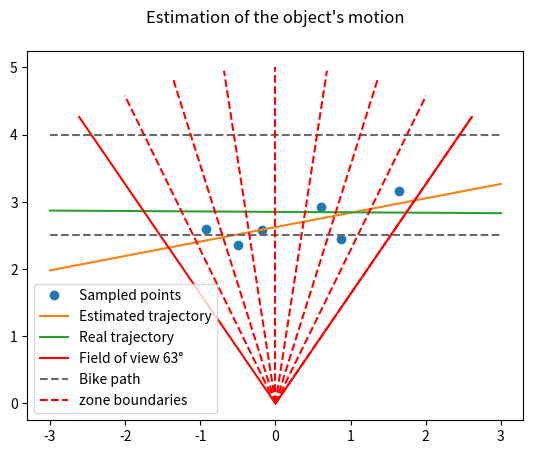

Write the Python code that produced this figure.
"""
Key assumptions and simplifications:

- Object's trajectory is a straight line.
- Object's velocity is constant.
- Only one object is present at a time.
- We assume that all objects are points.

- We operate in a 2D coordinate system.

- Wall is parallel to the bike path.
- Wall is the x-axis.

- Sensor is mounted on the wall at 90 degrees to the wall.
- Sensor is the origin of the coordinate system.

- We approximate the zone distance measurement as a point at the center of that zone with that distance to the sensor.
"""


import math
import random
import numpy as np
from matplotlib import pyplot as plt
from collections import namedtuple
from typing import List, Union, Tuple


class Point:
    x: float
    y: float

    def __init__(self, x: float, y: float):
        self.x = x
        self.y = y

    def __add__(self, other: 'Point') -> 'Point':
        return Point(self.x + other.x, self.y + other.y)

    def __mul__(self, by: float) -> 'Point':
        return Point(self.x * by, self.y * by)

    def __str__(self) -> str:
        return f"({self.x}, {self.y})"

    def distance_to(self, other) -> float:
        return math.sqrt((self.x - other.x)**2 + (self.y - other.y)**2)

    @staticmethod
    def distance_between(p1, p2) -> float:
        return math.sqrt((p2.x - p1.x)**2 + (p2.y - p1.y)**2)


ORIGIN = Point(0, 0)


class Line:
    a: float
    b: float

    def __init__(self, a: float, b: float):
        self.a = a
        self.b = b

    def __call__(self, x: float) -> float:
        return self.a * x + self.b

    def __str__(self) -> str:
        return f"y = {self.a:.2f}x + {self.b:.2f}"

    def intersection(self, other) -> Point:
        x = (other.b - self.b) / (self.a - other.a)
        y = self.a * x + self.b
        return Point(x, y)

    @classmethod
    def from_points(cls, p1: Point, p2: Point) -> 'Line':
        a = (p2.y - p1.y) / (p2.x - p1.x)
        b = p1.y - a * p1.x
        return cls(a, b)

    def plot(self, x_range: Tuple[float, float] = (-3, 3), **kwargs):
        x = np.linspace(*x_range, 100)
        y = self(x)
        plt.plot(x, y, **kwargs)


LEFT = 0
RIGHT = 1
Direction = Union[LEFT, RIGHT]


class LinearObjectMotion:
    direction: Direction
    velocity: float
    line: Line

    def __init__(self, direction: Direction, velocity: float, line: Line):
        self.direction = direction
        self.velocity = velocity
        self.line = line

    def __str__(self) -> str:
        direction = "LEFT" if self.direction == LEFT else "RIGHT"
        return f"LinearObjectMotion({direction}, {(self.velocity * 3.6):.2f} km/h, {self.line.__str__()})"

    def position_at(self, start: Point, t: float) -> Point:
        distance = self.velocity * t
        if self.direction == LEFT:
            distance = -distance
        distance_x = distance * math.cos(math.atan(self.line.a))
        distance_y = distance * math.sin(math.atan(self.line.a))
        return Point(start.x + distance_x, start.y + distance_y)


class Sample(namedtuple('Sample', ['timestamp', 'position'])):
    timestamp: float
    position: Point


class Sensor:

    field_of_view: float  # in degrees
    phi: float  # in radians
    delta: float
    L: float  # distance to path
    d: float  # path width
    n_zones: int
    zone_indices: np.ndarray
    zone_angles: np.ndarray  # angles between zone center and x-axis
    FPS: int

    def __init__(self, field_of_view: float, distance_to_path: float, path_width: float, FPS: int = 10, max_distance: float = 5, n_zones: int = 8, SNR: float = 10) -> None:
        # Angles
        self.field_of_view = field_of_view
        self.phi = math.radians(field_of_view)
        self.delta = (math.radians(180) - self.phi) / 2

        # Distances
        self.max_distance = max_distance
        self.L = distance_to_path
        self.d = path_width

        # Lines
        self.left_fov_limit = Line(math.tan(self.delta + self.phi), 0)
        self.right_fov_limit = Line(math.tan(self.delta), 0)

        # Points of intersection between FOV limits and bike path
        self.lt_intersect = self.left_fov_limit.intersection(
            Line(0, self.L + self.d))
        self.lb_intersect = self.left_fov_limit.intersection(
            Line(0, self.L))
        self.rt_intersect = self.right_fov_limit.intersection(
            Line(0, self.L + self.d))
        self.rb_intersect = self.right_fov_limit.intersection(
            Line(0, self.L))

        # Zones
        self.n_zones = n_zones
        self.zone_indices = np.arange(self.n_zones)
        self.zone_angles = np.array(
            [self._zone_delta_angle(i) for i in self.zone_indices])

        # Sensor config
        self.FPS = FPS
        self.SNR = SNR

    # ---------------------------------- PRIVATE --------------------------------- #

    def _zone_delta_angle(self, zone_idx: int) -> float:
        "Returns the angle between the zone's center and the x-axis."
        return (math.radians(180) - self.delta) - (zone_idx + 0.5) * (self.phi / self.n_zones)

    def _point_zone_idx(self, point: Point) -> int:
        """Returns index of the zone, in which the point is visible."""
        if (point.x == 0):
            return self.n_zones // 2
        angle = math.atan(point.y / point.x)
        if point.x < 0:
            angle += math.radians(180)
        zone_idx = self.n_zones - \
            (angle - self.delta) // (self.phi / self.n_zones) - 1
        if zone_idx < 0 or zone_idx > self.n_zones - 1:
            raise ValueError(
                f"Point {point} is not in the sensor's field of view.")
        return zone_idx

    def _point_approx(self, zone_idx: int, distance: float) -> Point:
        """Moves the point to the zone's center and returns the new point. 
        Sensor will only see the distance to the object in the zone, 
        so the best approximation is the distance to the zone's center."""
        delta = self._zone_delta_angle(zone_idx)
        x = distance * math.cos(delta)
        y = distance * math.sin(delta)
        return Point(x, y)

    def _sampling_timestamps(self, motion: LinearObjectMotion):
        """Returns an array of timestamps, that the sensor would sample the motion at."""
        p1 = Line.intersection(self.left_fov_limit, motion.line)
        p2 = Line.intersection(self.right_fov_limit, motion.line)
        s = p1.distance_to(p2)
        t_start = 0
        t_end = s / motion.velocity
        # Random offset simulates the sensor's sampling frequency
        offset = random.random() / self.FPS
        return np.linspace(t_start + offset, t_end, int((t_end - t_start) * self.FPS), endpoint=False)

    # ---------------------------------- PUBLIC ---------------------------------- #

    def sample_motion(self, motion: LinearObjectMotion) -> List[Sample]:
        """Simulates sampling of the object's motion by the sensor."""
        if motion.direction == LEFT:
            p1 = Line.intersection(self.right_fov_limit, motion.line)
        else:
            p1 = Line.intersection(self.left_fov_limit, motion.line)

        timestamps = self._sampling_timestamps(motion)
        positions = [motion.position_at(p1, t) for t in timestamps]
        zone_indices = [self._point_zone_idx(p) for p in positions]
        distances = [p.distance_to(ORIGIN) for p in positions]

        noise_stddev = np.average(distances) / self.SNR
        distances_noisy = [
            d + random.gauss(0, noise_stddev) for d in distances]

        positions_approx = [self._point_approx(
            i, d) for i, d in zip(zone_indices, distances_noisy)]

        samples = [Sample(timestamp=t, position=p)
                   for t, p in zip(timestamps, positions_approx)]

        return samples

    # --------------------------------- PLOTTING --------------------------------- #

    def plot_bike_path(self, **kwargs):
        """Plots the bike path as a blue dashed line."""
        bottom_boundry = Line(0, self.L)
        top_boundry = Line(0, self.L + self.d)
        bottom_boundry.plot(linestyle='--',
                            label='Bike path', color='dimgrey', **kwargs)
        top_boundry.plot(linestyle='--', color='dimgrey', **kwargs)

    def plot_fov(self, **kwargs):
        """Plots the sensor's field of view as red solid lines."""
        r = self.max_distance
        delta = self.delta
        phi = self.phi
        x = r * math.cos(delta)
        y = r * math.sin(delta)
        plt.plot([0, x], [0, y], color='red',
                 linestyle='-', label=f'Field of view {self.field_of_view}°', **kwargs)
        x = r * math.cos(delta + phi)
        y = r * math.sin(delta + phi)
        plt.plot([0, x], [0, y], color='red', linestyle='-', **kwargs)

    def plot_zone_center_lines(self):
        """Plots the zone center lines as grey dashed lines."""
        r = self.max_distance
        for i in range(self.n_zones):
            label = 'zone center lines' if i == 0 else ''
            delta = self._zone_delta_angle(i)
            x = r * math.cos(delta)
            y = r * math.sin(delta)
            plt.plot([0, x], [0, y], color='grey', linestyle='--', label=label)

    def plot_zone_boundaries(self):
        """Plots the zone boundaries as grey dashed lines."""
        r = self.max_distance
        for i in range(self.n_zones):
            label = 'zone boundaries' if i == 0 else ''
            delta = self._zone_delta_angle(i) - self.phi / self.n_zones / 2
            x = r * math.cos(delta)
            y = r * math.sin(delta)
            plt.plot([0, x], [0, y], color='red', linestyle='--', label=label)


def kmh_to_ms(kmh: float) -> float:
    return kmh / 3.6


def main():
    L = 2.5
    d = 1.5
    sensor = Sensor(
        field_of_view=63,
        distance_to_path=L,
        path_width=d, FPS=10
    )
    # Randomly line that fits the bike path
    p1 = sensor.lb_intersect * \
        (1 + random.random() * (sensor.d)/(sensor.d+sensor.L))
    p2 = sensor.rb_intersect * \
        (1 + random.random() * (sensor.d)/(sensor.d+sensor.L))
    trajectory = Line.from_points(p1, p2)
    motion = LinearObjectMotion(LEFT, kmh_to_ms(
        random.uniform(5, 35)), trajectory)

    # ----------------------- Estimate the object's motion ----------------------- #

    samples = sensor.sample_motion(motion)
    timestamps = [sample.timestamp for sample in samples]
    positions = [sample.position for sample in samples]

    # line
    x_positions = [position.x for position in positions]
    y_positions = [position.y for position in positions]
    a, b = np.polyfit(x_positions, y_positions, 1)
    line_estimated = Line(a, b)

    # direction
    direction_estimated = RIGHT if positions[0].x < positions[-1].x else LEFT

    # velocity
    s_estimated = positions[-1].distance_to(positions[0])
    t_estimated = timestamps[-1] - timestamps[0]
    velocity_estimated = s_estimated / t_estimated

    motion_estimated = LinearObjectMotion(
        direction_estimated,
        velocity_estimated,
        line_estimated
    )

    # ------------------------------- Print results ------------------------------ #

    print(f'Object\'s real motion: {motion.__str__()}')
    print(f'Object\'s estimated motion: {motion_estimated.__str__()}')

    # ----------------------- Plot the results ----------------------- #

    plt.plot(x_positions, y_positions, 'o',
             label='Sampled points')
    line_estimated.plot(label='Estimated trajectory')
    motion.line.plot(label='Real trajectory')
    sensor.plot_fov()
    sensor.plot_bike_path()
    # sensor.plot_zone_center_lines()
    sensor.plot_zone_boundaries()
    plt.title(f'Estimation of the object\'s motion\n')
    plt.legend()
    plt.show()


if __name__ == "__main__":
    main()
